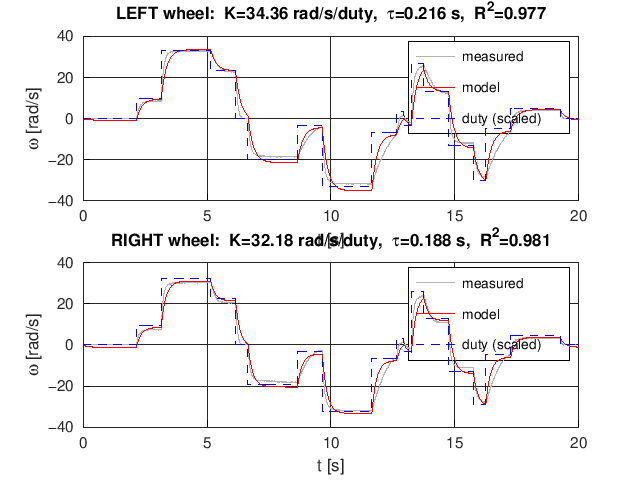

Source data for this figure (header and first rows):
t, velL, velR, velL_sp, velR_sp, mL, mR, uL, uR
57.35, 0.000000, 0.000000, , , 0.000000, 0.000000, , 
57.36, 0.000000, 0.000000, , , 0.000000, 0.000000, , 
57.36, 0.000000, 0.000000, , , 0.000000, 0.000000, , 
57.37, 0.000000, 0.000000, , , 0.000000, 0.000000, , 
57.37, 0.000000, 0.000000, , , 0.000000, 0.000000, , 
57.38, 0.000000, 0.000000, , , 0.000000, 0.000000, , 
57.38, 0.000000, 0.000000, , , 0.000000, 0.000000, , 
57.39, 0.000000, 0.000000, , , 0.000000, 0.000000, , 
57.39, 0.000000, 0.000000, , , 0.000000, 0.000000, , 
57.4, 0.000000, 0.000000, , , 0.000000, 0.000000, , 
57.4, 0.000000, 0.000000, , , 0.000000, 0.000000, , 
57.41, 0.000000, 0.000000, , , 0.000000, 0.000000, , 
57.41, 0.000000, 0.000000, , , 0.000000, 0.000000, , 
57.42, 0.000000, 0.000000, , , 0.000000, 0.000000, , 
57.42, 0.000000, 0.000000, , , 0.000000, 0.000000, , 
57.43, 0.000000, 0.000000, , , 0.000000, 0.000000, , 
57.43, 0.000000, 0.000000, , , 0.000000, 0.000000, , 
57.44, 0.000000, 0.000000, , , 0.000000, 0.000000, , 
57.44, 0.000000, 0.000000, , , 0.000000, 0.000000, , 
57.45, 0.000000, 0.000000, , , 0.000000, 0.000000, , 
57.45, 0.000000, 0.000000, , , 0.000000, 0.000000, , 
57.46, 0.000000, 0.000000, , , 0.000000, 0.000000, , 
57.46, 0.000000, 0.000000, , , 0.000000, 0.000000, , 
57.47, 0.000000, 0.000000, , , 0.000000, 0.000000, , 
57.47, 0.000000, 0.000000, , , 0.000000, 0.000000, , 
57.48, 0.000000, 0.000000, , , 0.000000, 0.000000, , 
57.48, 0.000000, 0.000000, , , 0.000000, 0.000000, , 
57.49, 0.000000, 0.000000, , , 0.000000, 0.000000, , 
57.49, 0.000000, 0.000000, , , 0.000000, 0.000000, , 
57.5, 0.000000, 0.000000, , , 0.000000, 0.000000, , 
57.5, 0.000000, 0.000000, , , 0.000000, 0.000000, , 
57.51, 0.000000, 0.000000, , , 0.000000, 0.000000, , 
57.51, 0.000000, 0.000000, , , 0.000000, 0.000000, , 
57.52, 0.000000, 0.000000, , , 0.000000, 0.000000, , 
57.52, 0.000000, 0.000000, , , 0.000000, 0.000000, , 
57.53, 0.000000, 0.000000, , , 0.000000, 0.000000, , 
57.53, 0.000000, 0.000000, , , 0.000000, 0.000000, , 
57.54, 0.000000, 0.000000, , , 0.000000, 0.000000, , 
57.54, 0.000000, 0.000000, , , 0.000000, 0.000000, , 
57.55, 0.000000, 0.000000, , , 0.000000, 0.000000, , 
57.55, 0.000000, 0.000000, , , 0.000000, 0.000000, , 
57.56, 0.000000, 0.000000, , , 0.000000, 0.000000, , 
57.56, 0.000000, 0.000000, , , 0.000000, 0.000000, , 
57.57, 0.000000, 0.000000, , , 0.000000, 0.000000, , 
57.57, 0.000000, 0.000000, , , 0.000000, 0.000000, , 
57.58, 0.000000, 0.000000, , , 0.000000, 0.000000, , 
57.58, 0.000000, 0.000000, , , 0.000000, 0.000000, , 
57.59, 0.000000, 0.000000, , , 0.000000, 0.000000, , 
57.59, 0.000000, 0.000000, , , 0.000000, 0.000000, , 
57.6, 0.000000, 0.000000, , , 0.000000, 0.000000, , 
57.6, 0.000000, 0.000000, , , 0.000000, 0.000000, , 
57.61, 0.000000, 0.000000, , , 0.000000, 0.000000, , 
57.61, 0.000000, 0.000000, , , 0.000000, 0.000000, , 
57.62, 0.000000, 0.000000, , , 0.000000, 0.000000, , 
57.62, 0.000000, 0.000000, , , 0.000000, 0.000000, , 
57.63, 0.000000, 0.000000, , , 0.000000, 0.000000, , 
57.63, 0.000000, 0.000000, , , 0.000000, 0.000000, , 
57.64, 0.000000, 0.000000, , , 0.000000, 0.000000, , 
57.64, 0.000000, 0.000000, , , 0.000000, 0.000000, , 
57.65, 0.000000, 0.000000, , , 0.000000, 0.000000, , 
... 3,940 more rows
